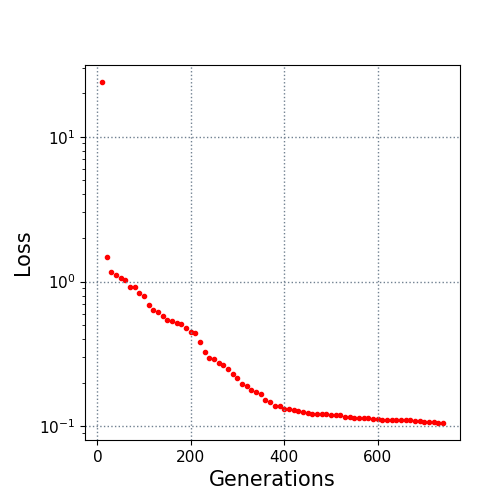

The table this chart was drawn from, first rows:
10.0, 23.877176
20.0, 1.489
30.0, 1.172
40.0, 1.118
50.0, 1.057
60.0, 1.021
70.0, 0.9226
80.0, 0.9184
90.0, 0.8396
100.0, 0.7927
110.0, 0.6841
120.0, 0.6366
130.0, 0.6201
140.0, 0.5784
150.0, 0.5453
160.0, 0.5345
170.0, 0.5192
180.0, 0.51
190.0, 0.4779
200.0, 0.4514
210.0, 0.4403
220.0, 0.3834
230.0, 0.3273
240.0, 0.2954
250.0, 0.2929
260.0, 0.2727
270.0, 0.2643
280.0, 0.2474
290.0, 0.2297
300.0, 0.2157
310.0, 0.1965
320.0, 0.19
330.0, 0.1774
340.0, 0.1713
350.0, 0.1677
360.0, 0.1525
370.0, 0.1461
380.0, 0.1392
390.0, 0.1391
400.0, 0.1324
410.0, 0.1308
420.0, 0.129
430.0, 0.128
440.0, 0.1247
450.0, 0.123
460.0, 0.1213
470.0, 0.1213
480.0, 0.1212
490.0, 0.1209
500.0, 0.1202
510.0, 0.1202
520.0, 0.1194
530.0, 0.1162
540.0, 0.1154
550.0, 0.1149
560.0, 0.1135
570.0, 0.1135
580.0, 0.1133
590.0, 0.1127
600.0, 0.1123
610.0, 0.1111
... 13 more rows
